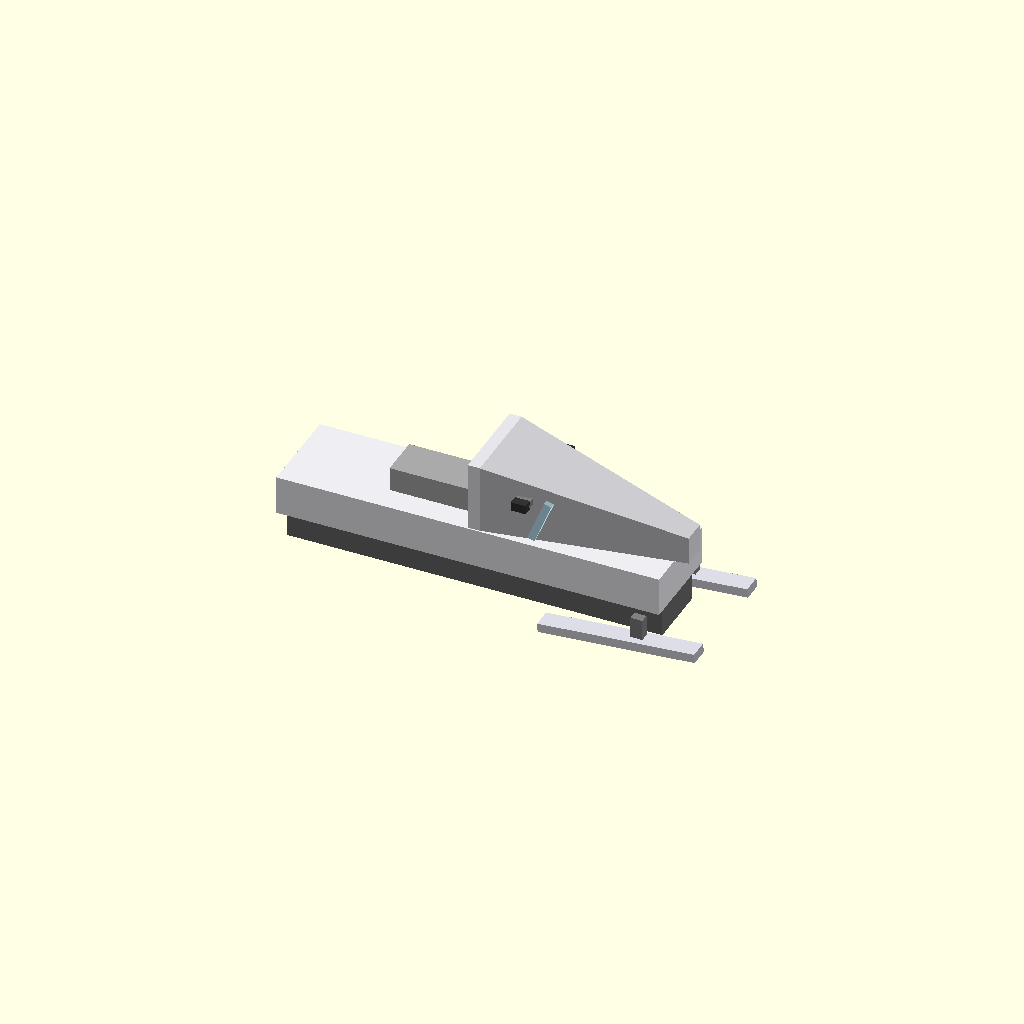
Cell 1: rendered with the file's own defaults.
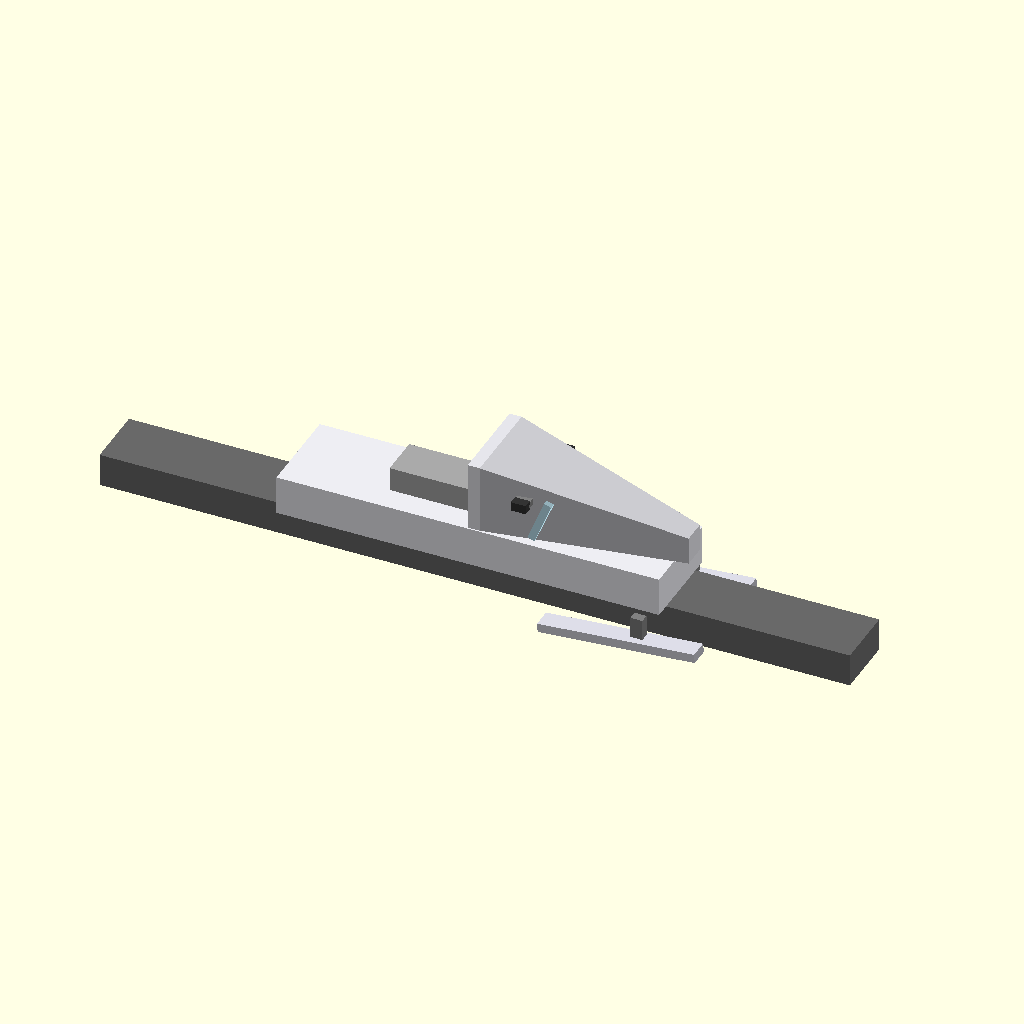
Cell 2: track_l = 5 (everything else at default).
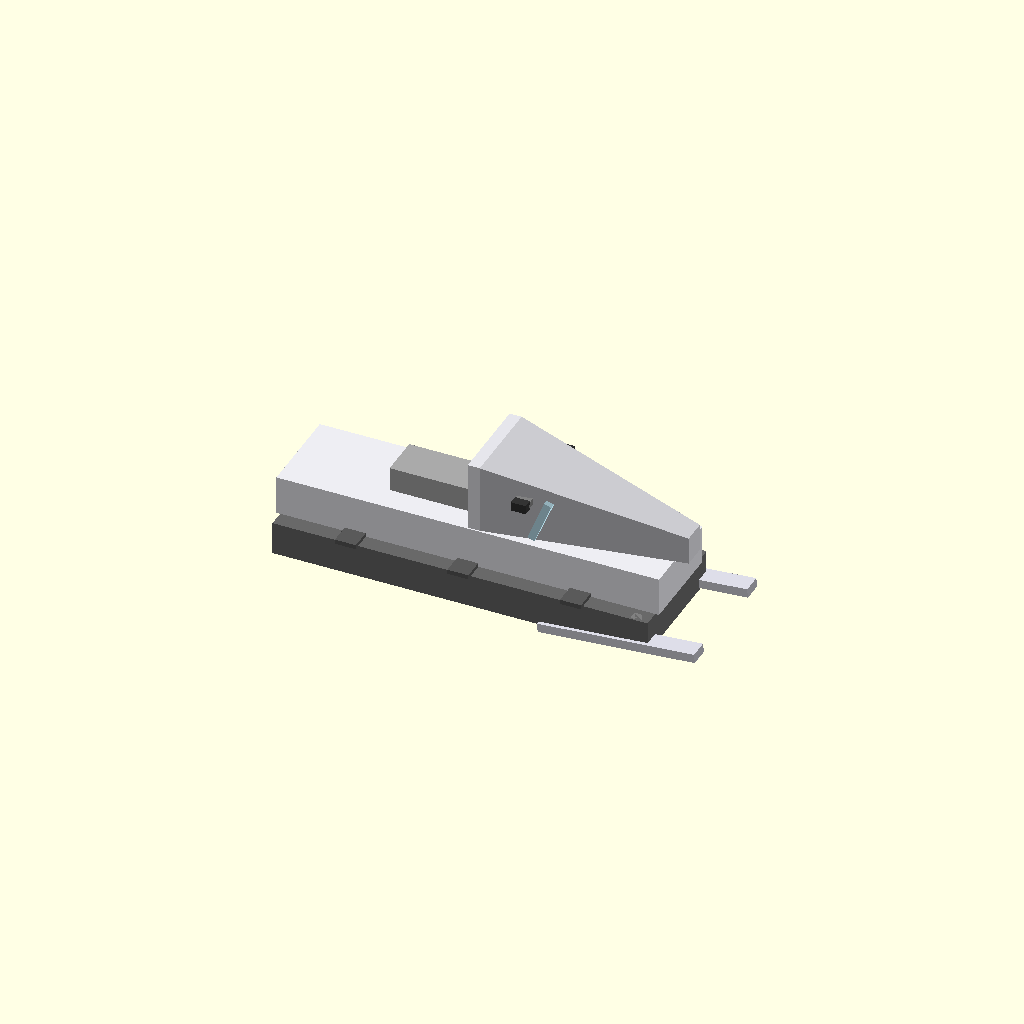
Cell 3: track_w = 0.84 (everything else at default).
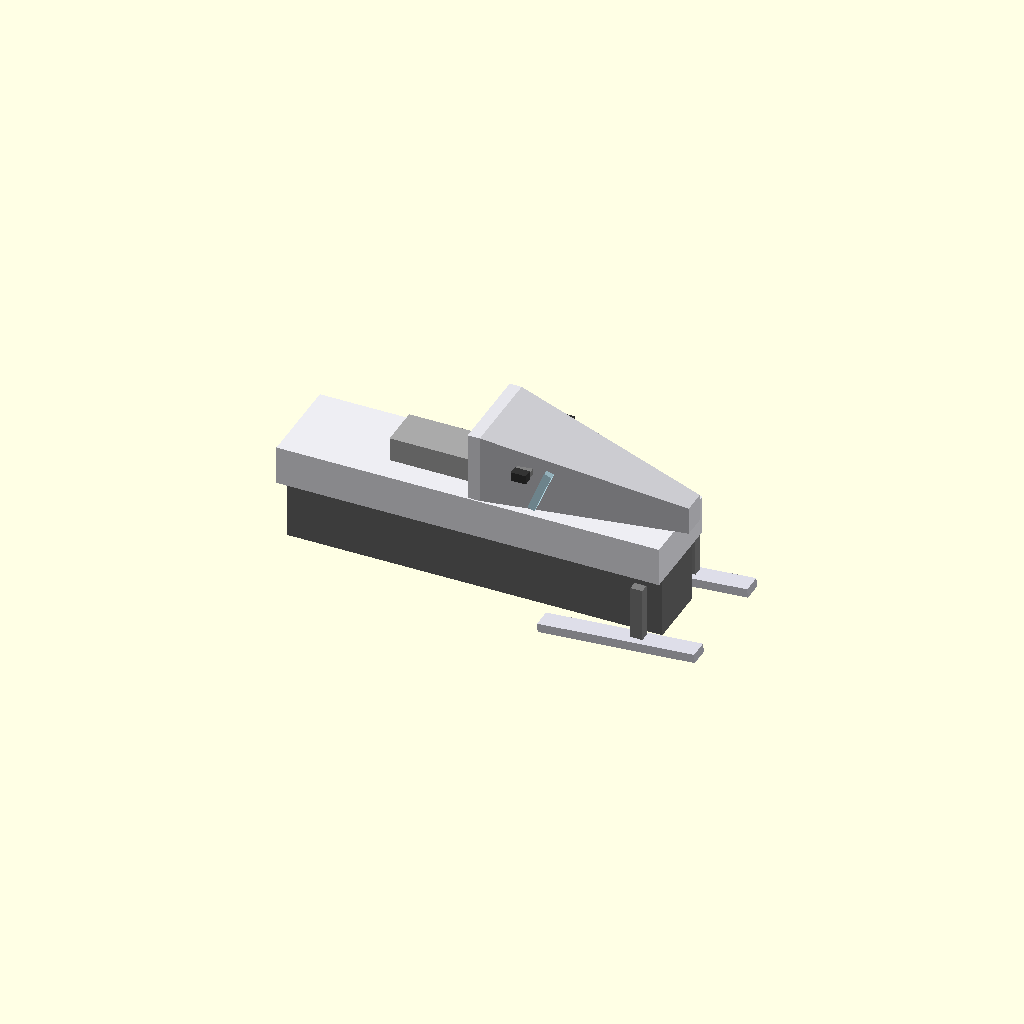
Cell 4: track_h = 0.44 (everything else at default).
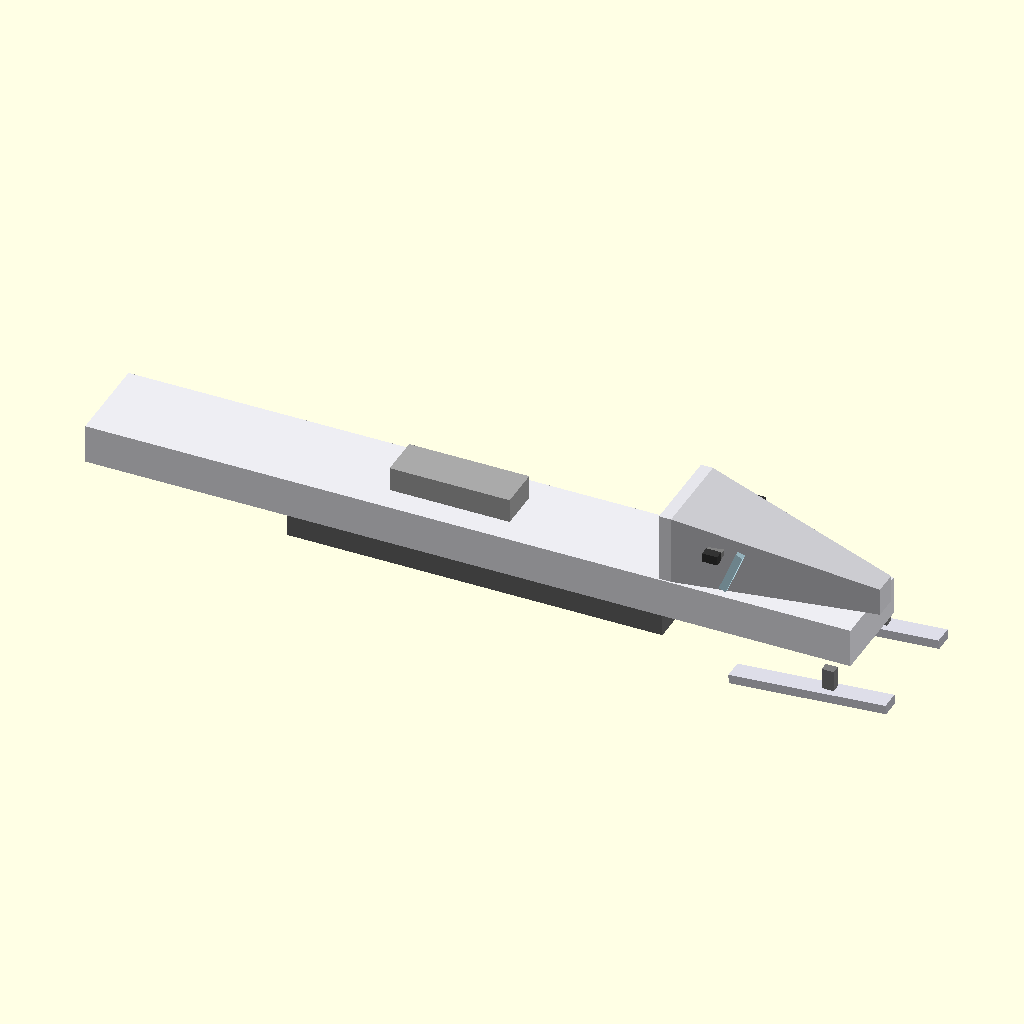
Cell 5 — chassis_l set to 5.1, the other parameters unchanged.
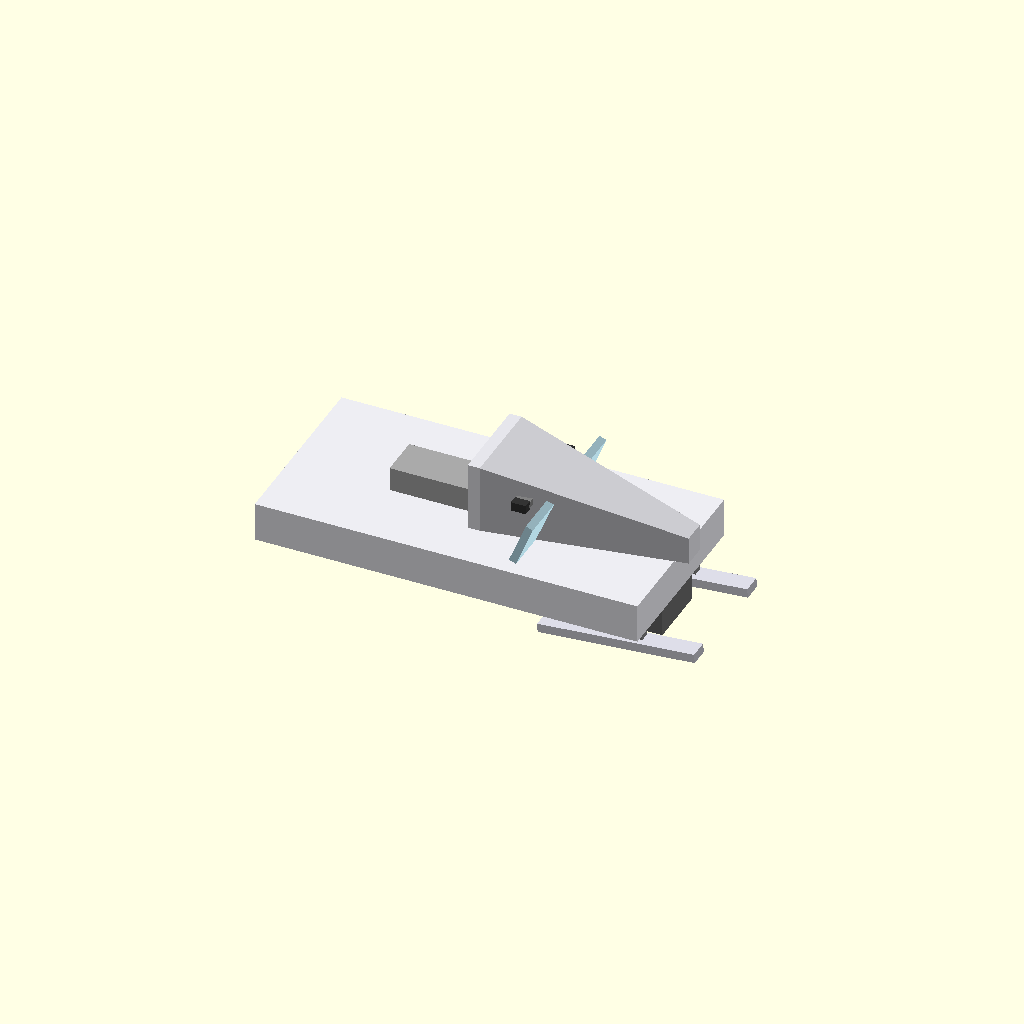
Cell 6 — chassis_w set to 1.24, the other parameters unchanged.
One fixed orthographic camera (rotation 55°, 0°, 25°; colour scheme Cornfield) for every cell.
Source of the model, models-src/snowmobile.scad:
// Snowmobile — ski-patrol rescue sled.
// A compact personal over-snow vehicle: single centred rear track, two
// front steering skis, a tapered hood over the engine, a seat, and
// handlebars. Much narrower and shorter than the snowcat.
//
// Real specs (Arctic Cat / Ski-Doo touring class):
//   length ~2.9 m  ·  width ~0.70 m  ·  height ~1.1 m to bar tops
//
// Body colours are near-white so the renderer's per-instance ColorTint
// controls the appearance cleanly: white tint = parked, red tint = active.
//
// Origin at the centre of the footprint on Z=0. +X is forward.
// Conventions, units, and axis docs: see models-src/README.md.

$fn = 8;

// ── Dimensions (metres) ───────────────────────────────────────────────────

// Rear track — single centred belt
track_l = 2.50;
track_w = 0.42;
track_h = 0.22;

// Chassis / tunnel that everything mounts to
chassis_l = 2.55;
chassis_w = 0.62;
chassis_h = 0.26;

// Hood — tapers from the firewall (where chassis meets engine bay) to nose tip
hood_l      = 1.20; // measured forward from the firewall
hood_w_back = 0.60; // width at the firewall (matches chassis width)
hood_w_nose = 0.16; // width at the nose tip
hood_h      = 0.46; // hood height above chassis top

// Front skis — two wide-set steering skis; their centres live fore of
// the chassis nose so the tips visibly extend forward.
ski_l        = 1.05;
ski_w        = 0.13;
ski_h        = 0.06;
ski_span     = 0.38;    // half-span: ski centreline to vehicle centreline
ski_tip_fwd  = 0.30;    // how far the ski tip extends ahead of the chassis nose

// Seat — raised saddle slightly rearward of the chassis centre
seat_l = 0.80;
seat_w = 0.28;
seat_h = 0.16;
seat_x = -0.20;

// Windshield — raked slab ahead of the handlebars
ws_h   = 0.30;
ws_thk = 0.05;
ws_rake = 22; // degrees forward from vertical

// Handlebars — T-bar mounted above the windshield
hbar_w    = 0.64;
hbar_thk  = 0.04;
hbar_stem = 0.28; // stem height above chassis top

// ── Derived positions ─────────────────────────────────────────────────────
chassis_front = chassis_l / 2;
chassis_back  = -chassis_l / 2;
firewall_x    = chassis_front - hood_l; // where the hood starts

z_chassis = track_h;
z_top     = z_chassis + chassis_h;

ski_x = chassis_front + ski_tip_fwd - ski_l / 2;

hbar_x = firewall_x + 0.28; // handlebars live above the firewall area

// ── Modules ───────────────────────────────────────────────────────────────

module track() {
    color("DimGray")
        translate([0, 0, track_h / 2])
            cube([track_l, track_w, track_h], center = true);
    // Three cross-cleats suggest the tread pattern.
    color([0.35, 0.35, 0.35])
        for (dx = [-0.75, 0, 0.75])
            translate([dx, 0, track_h + 0.01])
                cube([0.14, track_w + 0.06, 0.03], center = true);
}

module chassis() {
    color([0.93, 0.93, 0.95])
        translate([0, 0, z_chassis + chassis_h / 2])
            cube([chassis_l, chassis_w, chassis_h], center = true);
}

// Hood: a convex hull from the wide firewall section to the narrow nose tip,
// creating a smooth taper that reads clearly as a snowmobile's engine cover.
module hood() {
    color([0.90, 0.90, 0.92])
        hull() {
            // Nose tip — very narrow
            translate([chassis_front + 0.06, 0, z_top + hood_h * 0.20])
                cube([0.06, hood_w_nose, hood_h * 0.40], center = true);
            // Firewall — full width, full height
            translate([firewall_x - 0.04, 0, z_top + hood_h * 0.50])
                cube([0.08, hood_w_back, hood_h], center = true);
        }
}

// One front steering ski. `side` = +1 (right) or −1 (left).
module ski(side) {
    // Skis are horizontal but with a slight tip upward at the front.
    tip_rise = 0.08;
    color([0.84, 0.84, 0.88])
        translate([ski_x, side * ski_span, ski_h / 2])
            rotate([0, -atan(tip_rise / ski_l), 0])
                cube([ski_l, ski_w, ski_h], center = true);
}

// Ski leg strut from chassis underside down to the ski
module ski_strut(side) {
    strut_bot = ski_h + 0.02;
    strut_top = z_chassis;
    strut_h   = strut_top - strut_bot;
    color("Gray")
        translate([ski_x + 0.12, side * ski_span, strut_bot + strut_h / 2])
            cube([0.08, 0.06, strut_h], center = true);
}

module seat() {
    color("DarkGray")
        translate([seat_x, 0, z_top + seat_h / 2])
            cube([seat_l, seat_w, seat_h], center = true);
}

module windshield() {
    color([0.75, 0.90, 0.95])
        translate([hbar_x + 0.10, 0, z_top + ws_h / 2])
            rotate([0, ws_rake, 0])
                cube([ws_thk, chassis_w * 0.85, ws_h], center = true);
}

module handlebars() {
    bar_z = z_top + hbar_stem;
    // Vertical stem
    color("Gray")
        translate([hbar_x, 0, z_top + hbar_stem / 2])
            cube([hbar_thk, hbar_thk, hbar_stem], center = true);
    // Horizontal crossbar
    color("Gray")
        translate([hbar_x, 0, bar_z])
            cube([hbar_thk * 2.5, hbar_w, hbar_thk], center = true);
    // Grip ends
    for (side = [-1, +1])
        color([0.20, 0.20, 0.20])
            translate([hbar_x, side * hbar_w / 2, bar_z])
                cube([0.10, 0.06, hbar_thk * 1.5], center = true);
}

module snowmobile() {
    track();
    chassis();
    hood();
    ski(+1);
    ski(-1);
    ski_strut(+1);
    ski_strut(-1);
    seat();
    windshield();
    handlebars();
}

snowmobile();
Parameter table extracted from the source (name, type, default, range or options):
track_l: number, default 2.5
track_w: number, default 0.42
track_h: number, default 0.22
chassis_l: number, default 2.55
chassis_w: number, default 0.62
chassis_h: number, default 0.26
hood_l: number, default 1.2
hood_w_back: number, default 0.6
hood_w_nose: number, default 0.16
hood_h: number, default 0.46
ski_l: number, default 1.05
ski_w: number, default 0.13
ski_h: number, default 0.06
ski_span: number, default 0.38
ski_tip_fwd: number, default 0.3
seat_l: number, default 0.8
seat_w: number, default 0.28
seat_h: number, default 0.16
seat_x: number, default -0.2
ws_h: number, default 0.3
ws_thk: number, default 0.05
ws_rake: number, default 22
hbar_w: number, default 0.64
hbar_thk: number, default 0.04
hbar_stem: number, default 0.28
